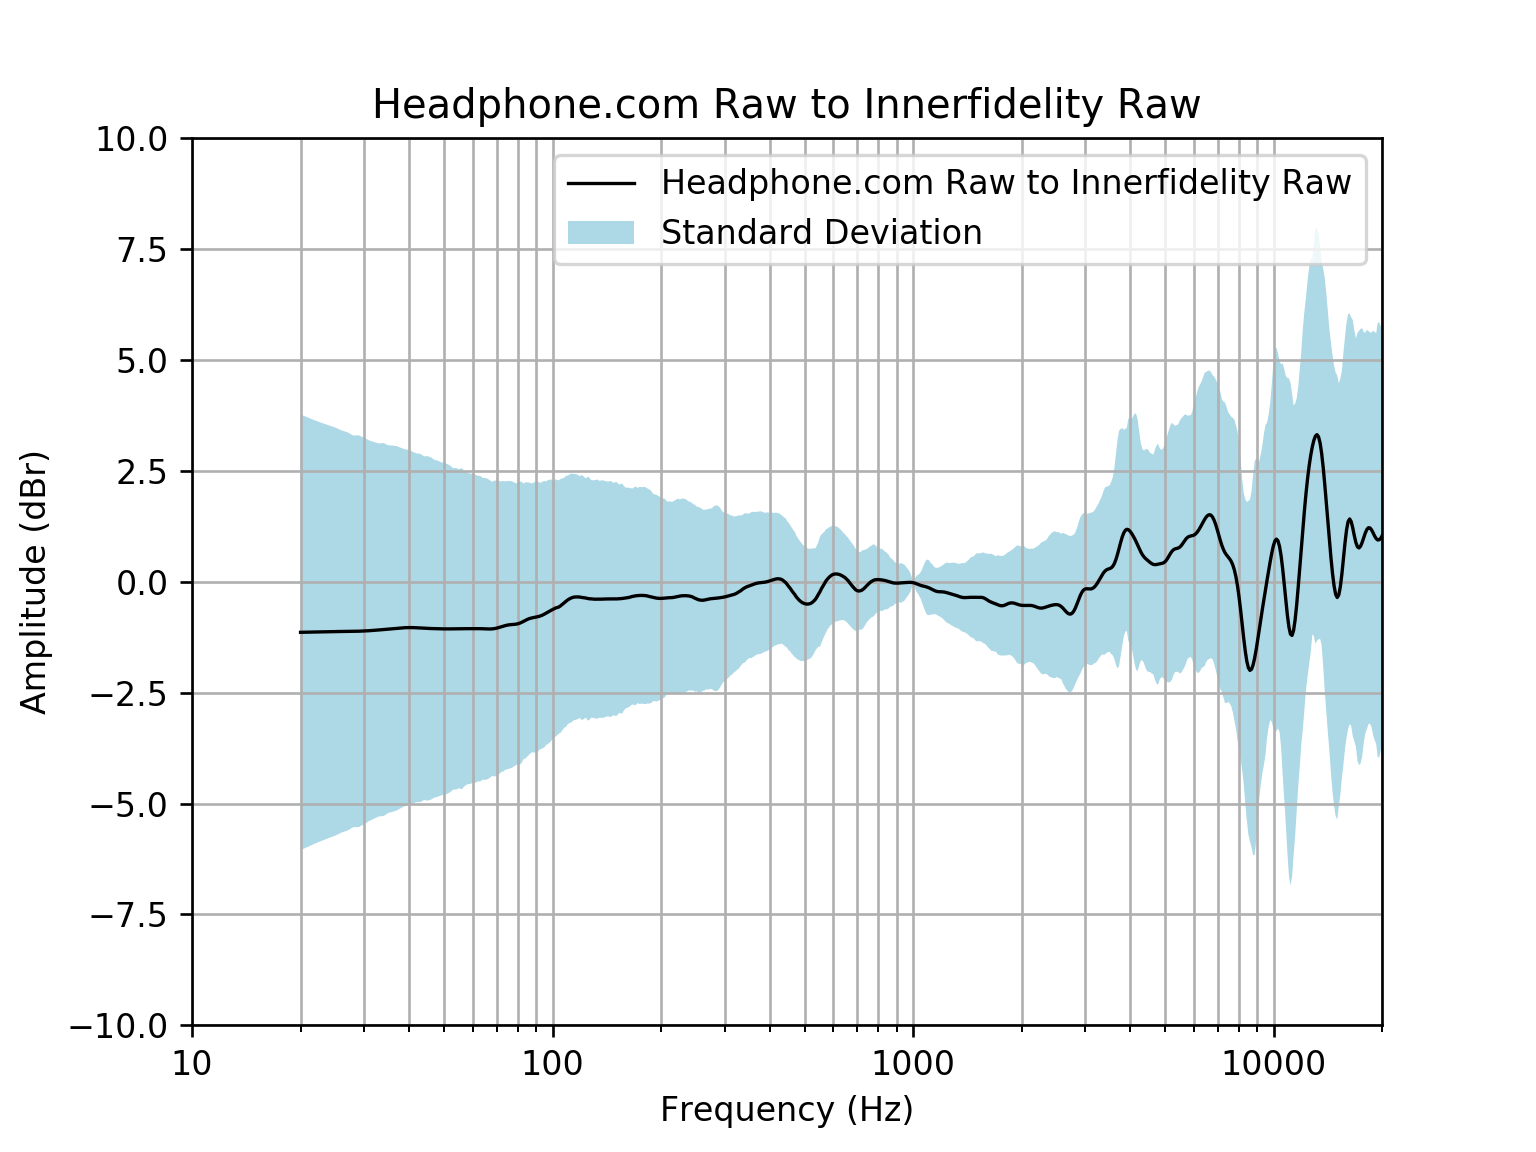

Values plotted in this chart, from the file beside it:
frequency, raw
20, -1.14
21, -1.136
22, -1.132
23, -1.129
24, -1.126
25, -1.123
26, -1.121
27, -1.119
28, -1.118
29, -1.115
30, -1.11
31, -1.104
32, -1.095
33, -1.086
34, -1.077
35, -1.068
36, -1.058
37, -1.049
38, -1.041
39, -1.036
40, -1.033
41, -1.034
42, -1.037
43, -1.042
44, -1.047
45, -1.051
46, -1.055
47, -1.057
48, -1.06
49, -1.061
50, -1.063
51, -1.063
52, -1.063
53, -1.061
54, -1.06
55, -1.059
56, -1.058
57, -1.058
58, -1.058
59, -1.057
60, -1.057
61, -1.056
62, -1.056
63, -1.058
64, -1.06
65, -1.063
66, -1.065
67, -1.065
68, -1.062
69, -1.056
70, -1.045
71, -1.032
72, -1.017
73, -1.001
74, -0.9875
75, -0.9768
76, -0.9696
77, -0.9652
78, -0.9619
79, -0.9571
... 553 more rows
